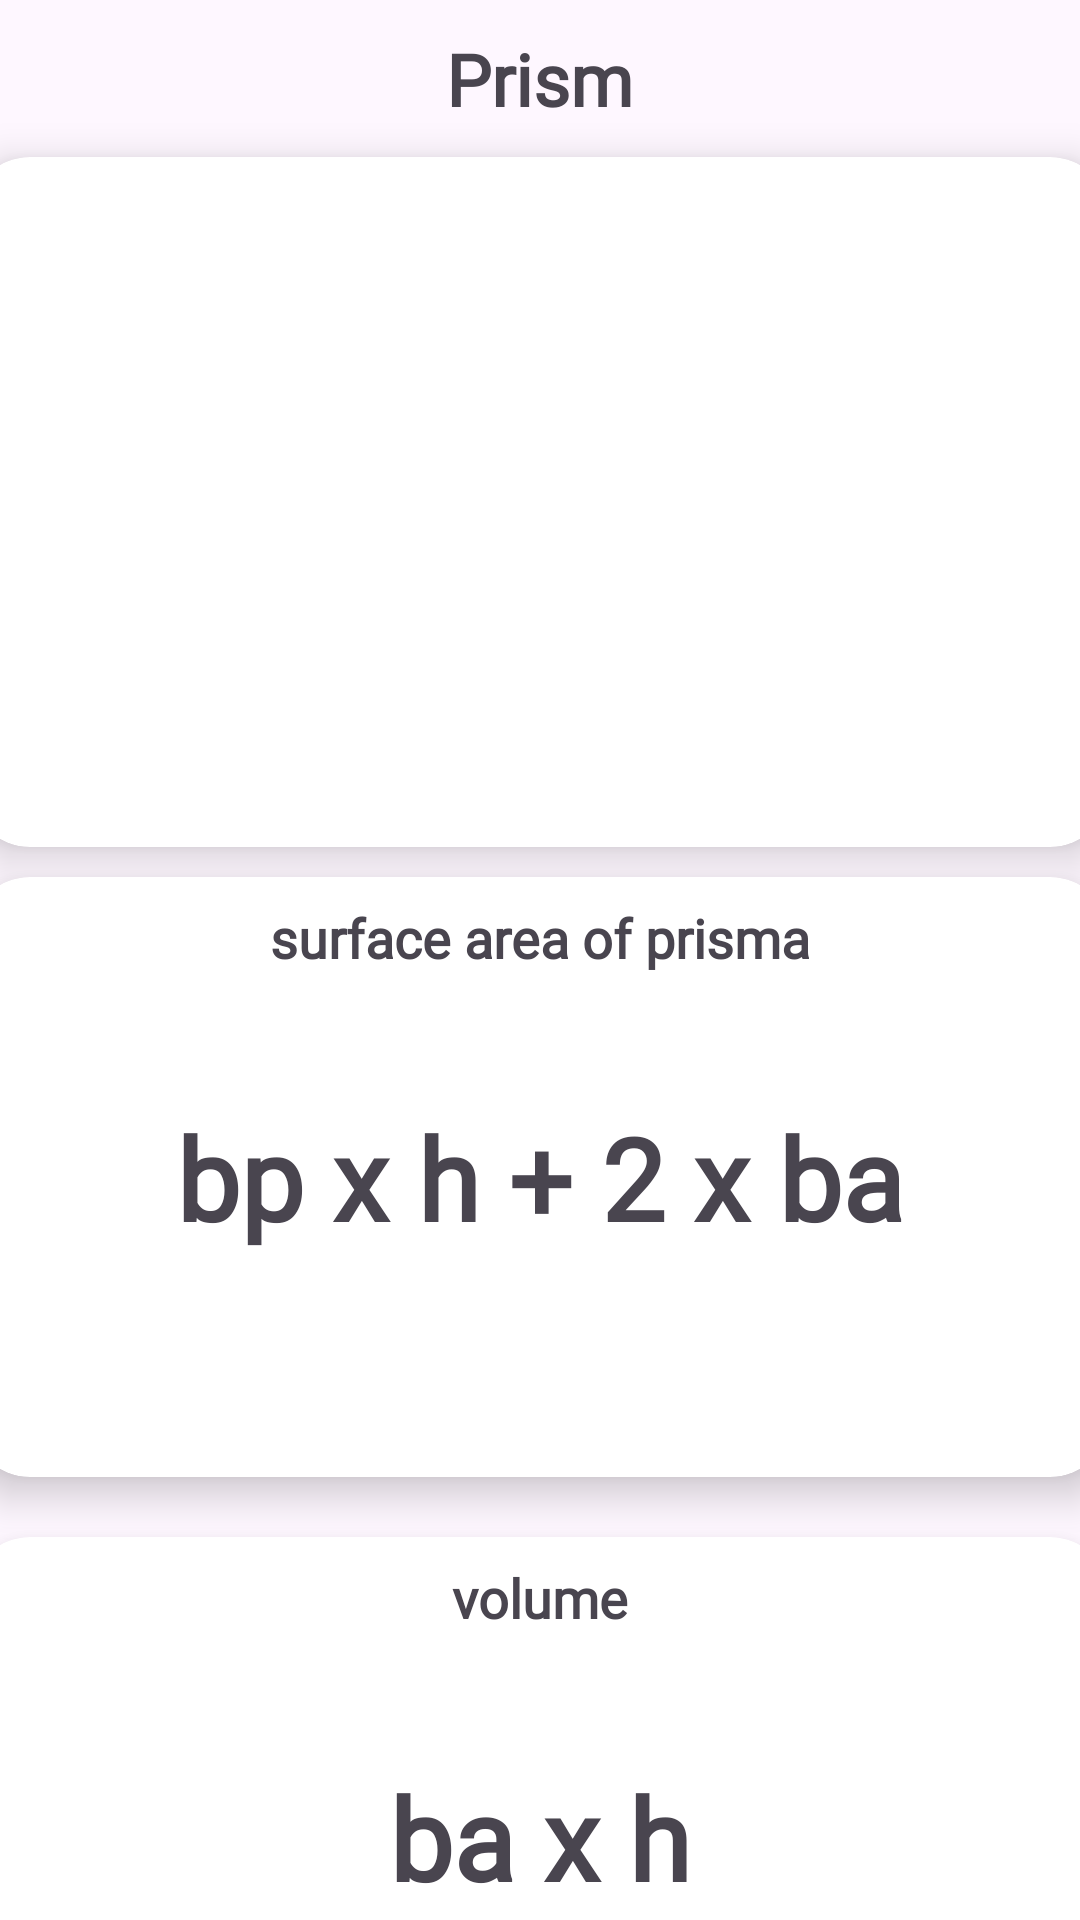

Produce the Android XML layout that renders to this screen, including the resource entries it uses.
<!-- AndroidManifest.xml: application theme Theme.Geometri -->
<!-- res/layout/fragment_rumus_prisma.xml -->
<?xml version="1.0" encoding="utf-8"?>
<LinearLayout xmlns:android="http://schemas.android.com/apk/res/android"
    android:layout_width="match_parent"
    android:layout_height="match_parent"
    xmlns:app="http://schemas.android.com/apk/res-auto"
    android:orientation="vertical">
    <TextView
        android:layout_width="wrap_content"
        android:layout_height="wrap_content"
        android:id="@+id/txtprisma"
        android:text="Prism"
        android:textSize="24dp"
        android:textStyle="bold"
        android:layout_gravity="center"
        android:padding="10dp"
        android:fontFamily="@font/poppinssemibold"
        />
    <androidx.cardview.widget.CardView
        android:layout_width="380dp"
        android:layout_height="230dp"
        android:id="@+id/cardrumusprisma"
        android:layout_gravity="center"
        app:cardCornerRadius="20dp"
        app:cardElevation="8dp"
        android:padding="4dp"

        >
        <ImageView
            android:layout_width="200dp"
            android:layout_height="200dp"
            android:layout_gravity="center"
            android:src="@drawable/prisma"

            />
    </androidx.cardview.widget.CardView>
    <androidx.cardview.widget.CardView
        android:layout_width="380dp"
        android:layout_height="200dp"
        android:id="@+id/rumusluaspermukaanprisma"
        android:layout_gravity="center"
        app:cardCornerRadius="20dp"
        app:cardElevation="8dp"
        android:padding="4dp"
        android:layout_margin="10dp"
        >
        <TextView
            android:layout_width="wrap_content"
            android:layout_height="wrap_content"
            android:text="surface area of prisma"
            android:layout_gravity="center_horizontal"
            android:textSize="18dp"
            android:textStyle="bold"
            android:padding="8dp"
            android:fontFamily="@font/poppinssemibold"
            />
        <TextView
            android:layout_width="wrap_content"
            android:layout_height="wrap_content"
            android:text="bp x h + 2 x ba"
            android:layout_gravity="center"
            android:textSize="38dp"
            android:textStyle="bold"
            android:padding="6dp"
            android:fontFamily="@font/poppinssemibold"
            />

    </androidx.cardview.widget.CardView>
    <androidx.cardview.widget.CardView
        android:layout_width="380dp"
        android:layout_height="200dp"
        android:id="@+id/rumusvolumeprisma"
        android:layout_gravity="center"
        app:cardCornerRadius="20dp"
        app:cardElevation="8dp"
        android:padding="4dp"
        android:layout_margin="10dp"
        >
        <TextView
            android:layout_width="wrap_content"
            android:layout_height="wrap_content"
            android:text="volume"
            android:layout_gravity="center_horizontal"
            android:textSize="18dp"
            android:textStyle="bold"
            android:padding="8dp"
            android:fontFamily="@font/poppinssemibold"
            />
        <TextView
            android:layout_width="wrap_content"
            android:layout_height="wrap_content"
            android:text="ba x h"
            android:layout_gravity="center"
            android:textSize="38dp"
            android:textStyle="bold"
            android:padding="6dp"
            android:fontFamily="@font/poppinssemibold"
            />
        <TextView
            android:layout_width="wrap_content"
            android:layout_height="wrap_content"
            android:text="bp: base perimeter  ba: base area  h: height"
            android:layout_gravity="center|bottom"
            android:textSize="16dp"
            android:textStyle="bold"
            android:padding="6dp"
            android:fontFamily="@font/poppinssemibold"
            />

    </androidx.cardview.widget.CardView>





</LinearLayout>
<!-- resources referenced by this layout -->
<resources>
  <style name="Theme.Geometri" parent="Base.Theme.Geometri" />
  <style name="Base.Theme.Geometri" parent="Theme.Material3.DayNight.NoActionBar">
          
          
      </style>
</resources>
